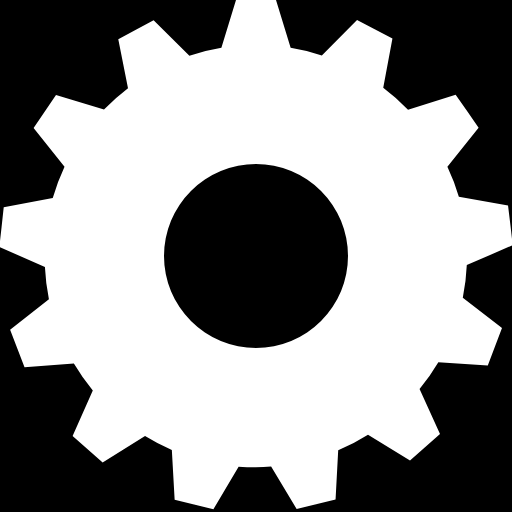
t = 0.00 s
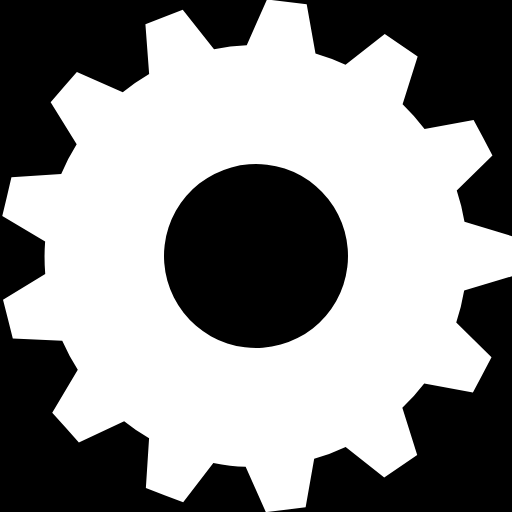
t = 0.10 s
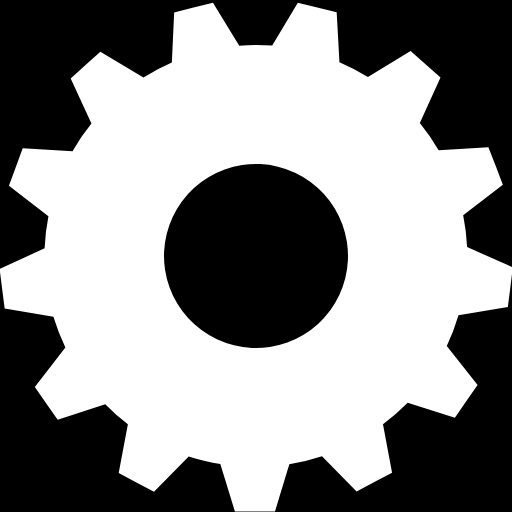
t = 0.20 s
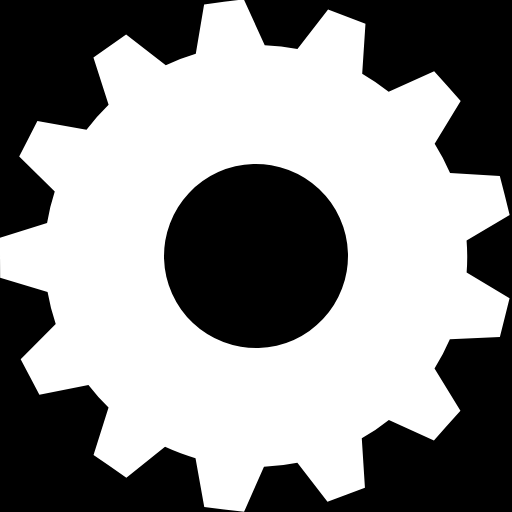
t = 0.30 s

The animated SVG that drew these frames (rendered in a browser with its animation timeline set to each time). Animation: 1 SMIL element (animateTransform=1); one cycle of 0.40 s, repeats indefinitely.

<?xml version="1.0" encoding="UTF-8" standalone="no"?><svg xmlns:svg="http://www.w3.org/2000/svg" xmlns="http://www.w3.org/2000/svg" xmlns:xlink="http://www.w3.org/1999/xlink" version="1.0" width="64px" height="64px" viewBox="0 0 128 128" xml:space="preserve"><rect x="0" y="0" width="100%" height="100%" fill="#000000" /><g><path fill="#ffffff" d="M116.7 66.28a52.86 52.86 0 0 1-1 8.18l9.8 7.57-1.78 4.67-1.77 4.67-12.36-.82a52.87 52.87 0 0 1-4.7 6.7L110 108.5l-3.75 3.3-3.75 3.32L92 108.67a52.6 52.6 0 0 1-7.45 3.9l-.66 12.3-4.87 1.2-4.86 1.2-6.38-10.66q-1.9.2-3.88.2-2.15 0-4.25-.14l-6.3 10.64-4.84-1.2-4.85-1.2-.7-12.43a52.6 52.6 0 0 1-6.7-3.5l-10.6 6.64-3.75-3.3-3.76-3.3 5.05-11.4a52.88 52.88 0 0 1-4.73-6.73l-12.34.9-1.8-4.66-1.8-4.67 9.7-7.67a52.8 52.8 0 0 1-1-8.05l-11.4-5 .56-4.95.54-4.97 12.26-2.3a52.37 52.37 0 0 1 2.94-7.83L8.4 32l2.8-4.14 2.8-4.14 12 3.68a53.06 53.06 0 0 1 6-5.33L29.57 9.8l4.4-2.37 4.43-2.35 8.95 8.86a52.4 52.4 0 0 1 8-1.98L59 0h10l3.66 11.96a52.4 52.4 0 0 1 7.8 1.9L89.26 5l4.42 2.3 4.43 2.34-2.3 12.27a52.98 52.98 0 0 1 6.2 5.5l11.9-3.7 2.9 4.1 2.84 4.1-7.8 9.8a52.34 52.34 0 0 1 2.86 7.5l12.3 2.17.6 4.96.57 4.95zM41 64a23 23 0 1 0 23-23 23 23 0 0 0-23 23z"/><animateTransform attributeName="transform" type="rotate" from="0 64 64" to="27.69 64 64" dur="400ms" repeatCount="indefinite"></animateTransform></g></svg>